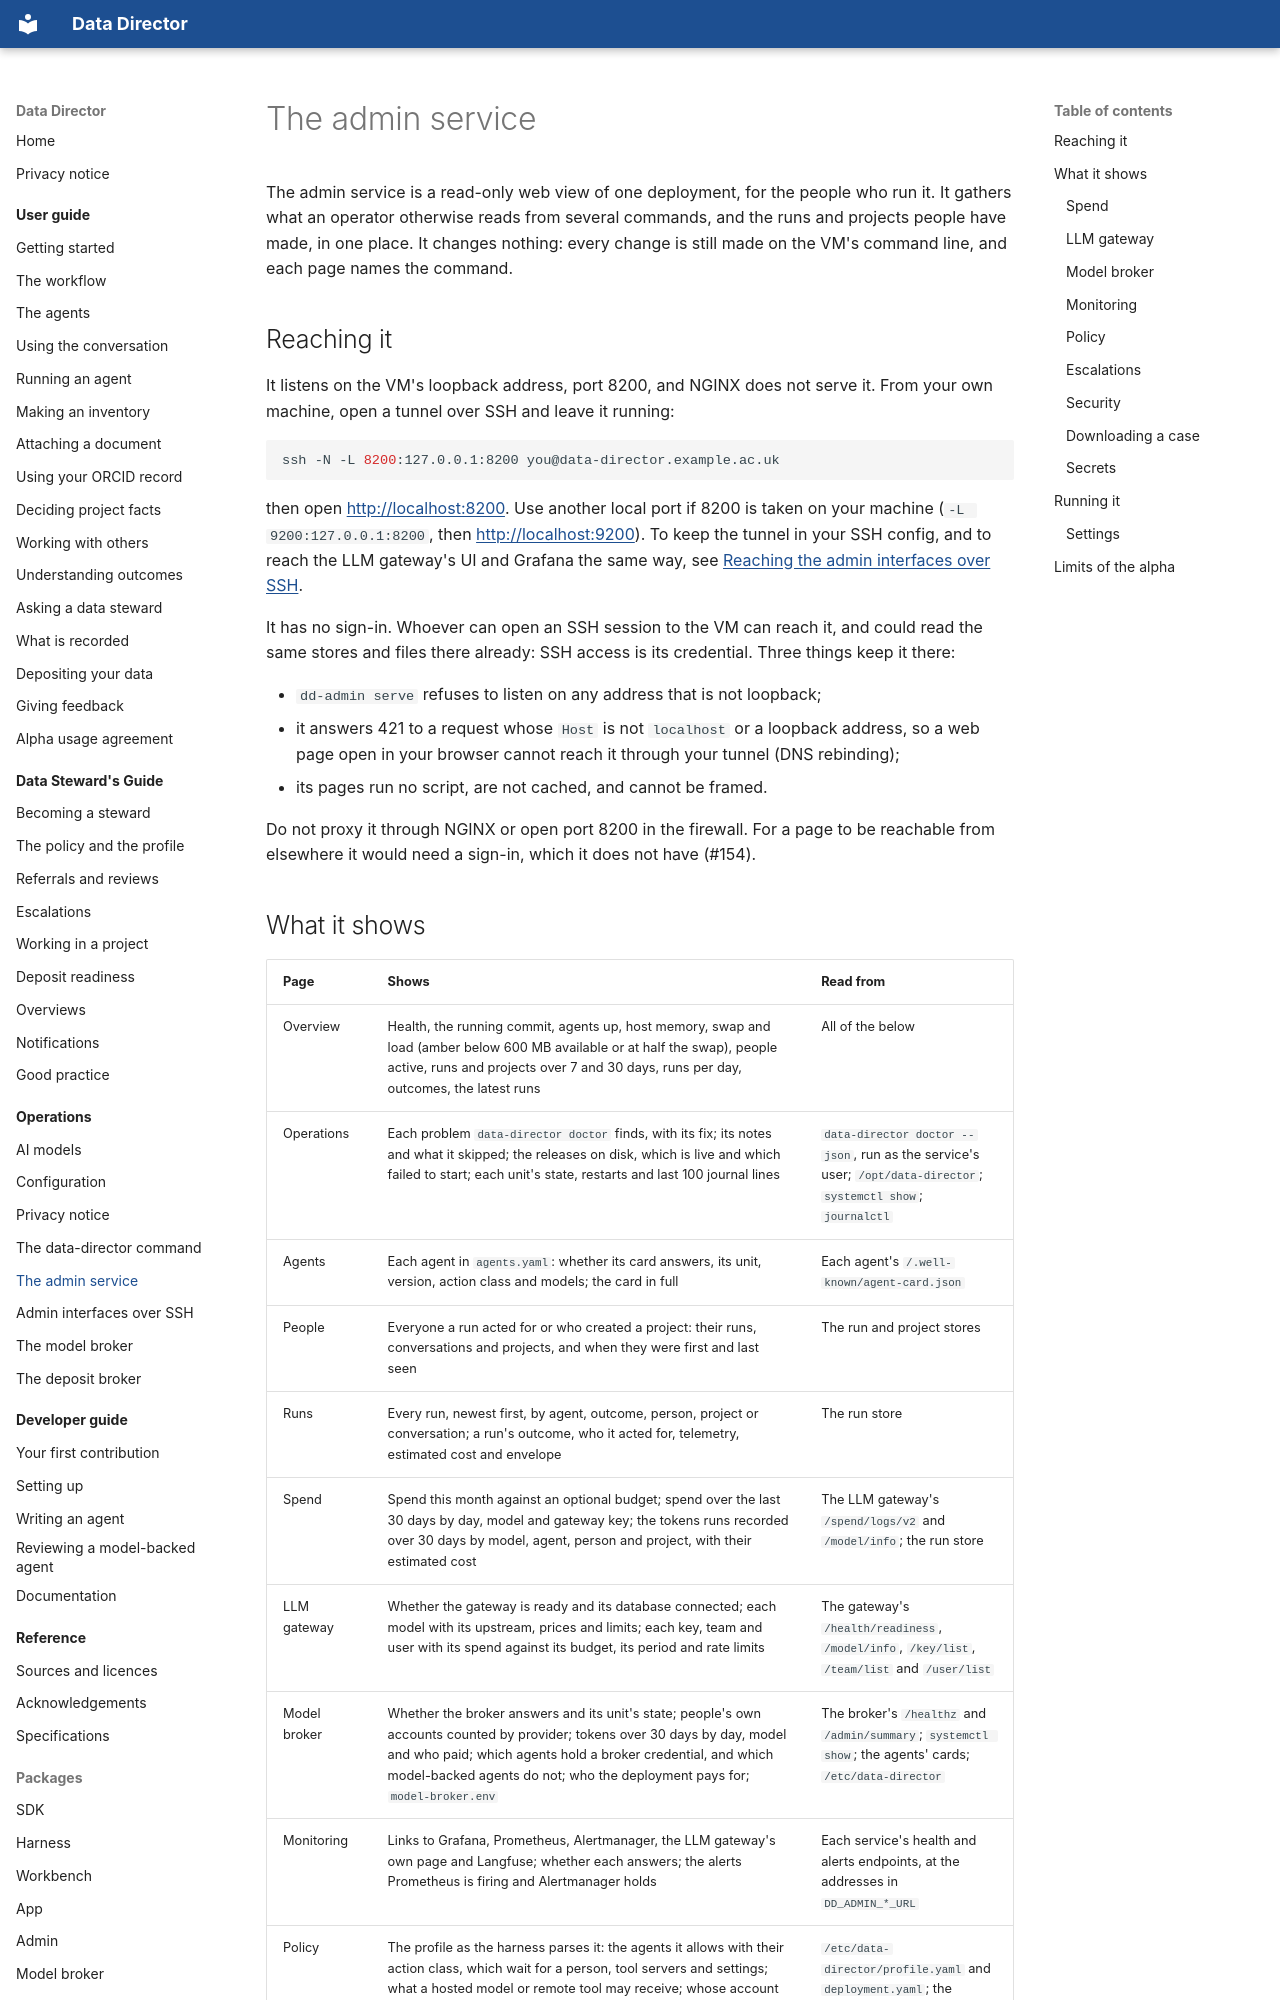

repository: data-director-agent/data-director · page: operations/admin/index.html · generator: mkdocs

# The admin service

The admin service is a read-only web view of one deployment, for the people who run it. It
gathers what an operator otherwise reads from several commands, and the runs and projects people
have made, in one place. It changes nothing: every change is still made on the VM's command line,
and each page names the command.

## Reaching it

It listens on the VM's loopback address, port 8200, and NGINX does not serve it. From your own
machine, open a tunnel over SSH and leave it running:

```bash
ssh -N -L 8200:127.0.0.1:8200 you@data-director.example.ac.uk
```

then open <http://localhost:8200>. Use another local port if 8200 is taken on your machine
(`-L 9200:127.0.0.1:8200`, then <http://localhost:9200>). To keep the tunnel in your SSH config,
and to reach the LLM gateway's UI and Grafana the same way, see
[Reaching the admin interfaces over SSH](tunnels.md).

It has no sign-in. Whoever can open an SSH session to the VM can reach it, and could read the same
stores and files there already: SSH access is its credential. Three things keep it there:

- `dd-admin serve` refuses to listen on any address that is not loopback;
- it answers 421 to a request whose `Host` is not `localhost` or a loopback address, so a web page
  open in your browser cannot reach it through your tunnel (DNS rebinding);
- its pages run no script, are not cached, and cannot be framed.

Do not proxy it through NGINX or open port 8200 in the firewall. For a page to be reachable from
elsewhere it would need a sign-in, which it does not have (#154).
